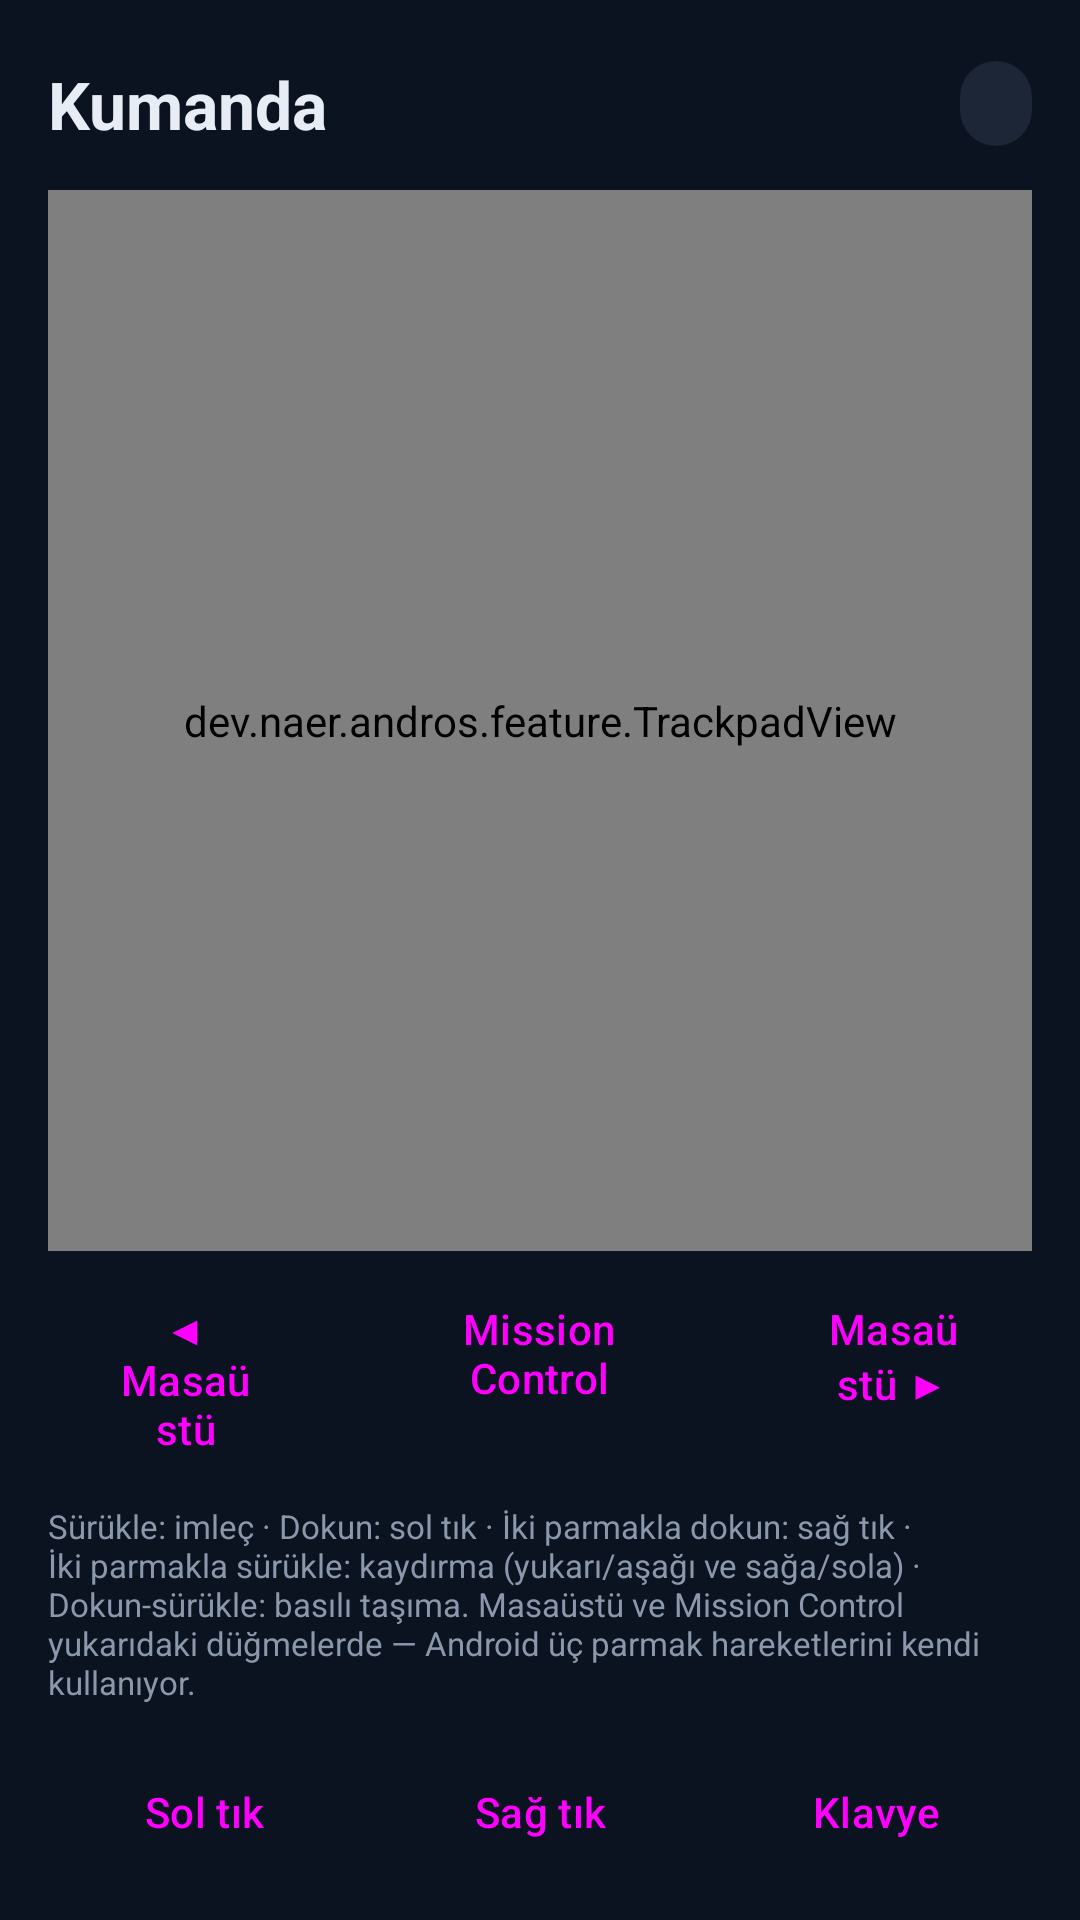

Reconstruct the res/layout file that produces this screen, plus the resources it refers to.
<!-- AndroidManifest.xml: application theme Theme.AndrOS -->
<!-- res/layout/page_control.xml -->
<?xml version="1.0" encoding="utf-8"?>
<LinearLayout xmlns:android="http://schemas.android.com/apk/res/android"
    android:id="@+id/pageControl"
    android:layout_width="match_parent"
    android:layout_height="match_parent"
    android:orientation="vertical"
    android:paddingStart="16dp"
    android:paddingEnd="16dp"
    android:paddingTop="20dp"
    android:paddingBottom="12dp">

    <LinearLayout
        android:layout_width="match_parent"
        android:layout_height="wrap_content"
        android:gravity="center_vertical"
        android:orientation="horizontal">

        <TextView
            android:layout_width="0dp"
            android:layout_height="wrap_content"
            android:layout_weight="1"
            android:text="@string/tab_control"
            android:textColor="@color/text"
            android:textSize="22sp"
            android:textStyle="bold" />

        <TextView
            android:id="@+id/controlStatus"
            android:layout_width="wrap_content"
            android:layout_height="wrap_content"
            android:background="@drawable/pill_bg"
            android:paddingStart="12dp"
            android:paddingEnd="12dp"
            android:paddingTop="6dp"
            android:paddingBottom="6dp"
            android:textColor="@color/accent"
            android:textSize="12sp" />
    </LinearLayout>

    
    <dev.naer.andros.feature.TrackpadView
        android:id="@+id/trackpad"
        android:layout_width="match_parent"
        android:layout_height="0dp"
        android:layout_weight="1"
        android:layout_marginTop="14dp"
        android:background="@drawable/card_bg" />

    
    <LinearLayout
        android:layout_width="match_parent"
        android:layout_height="wrap_content"
        android:layout_marginTop="10dp"
        android:orientation="horizontal">

        <Button
            android:id="@+id/deskLeft"
            style="@style/Widget.Material3.Button.TonalButton"
            android:layout_width="0dp"
            android:layout_height="wrap_content"
            android:layout_weight="1"
            android:text="◀ Masaüstü" />

        <Button
            android:id="@+id/missionControl"
            style="@style/Widget.Material3.Button.TonalButton"
            android:layout_width="0dp"
            android:layout_height="wrap_content"
            android:layout_marginStart="8dp"
            android:layout_weight="1.4"
            android:text="Mission Control" />

        <Button
            android:id="@+id/deskRight"
            style="@style/Widget.Material3.Button.TonalButton"
            android:layout_width="0dp"
            android:layout_height="wrap_content"
            android:layout_marginStart="8dp"
            android:layout_weight="1"
            android:text="Masaüstü ▶" />
    </LinearLayout>

    <TextView
        android:id="@+id/controlHint"
        android:layout_width="match_parent"
        android:layout_height="wrap_content"
        android:layout_marginTop="10dp"
        android:text="@string/control_hint"
        android:textColor="@color/text_dim"
        android:textSize="11sp" />

    
    <LinearLayout
        android:layout_width="match_parent"
        android:layout_height="wrap_content"
        android:layout_marginTop="12dp"
        android:orientation="horizontal">

        <Button
            android:id="@+id/leftClick"
            style="@style/Widget.Material3.Button.TonalButton"
            android:layout_width="0dp"
            android:layout_height="wrap_content"
            android:layout_weight="1"
            android:text="@string/left_click" />

        <Button
            android:id="@+id/rightClick"
            style="@style/Widget.Material3.Button.TonalButton"
            android:layout_width="0dp"
            android:layout_height="wrap_content"
            android:layout_marginStart="8dp"
            android:layout_weight="1"
            android:text="@string/right_click" />

        <Button
            android:id="@+id/keyboardButton"
            style="@style/Widget.Material3.Button"
            android:layout_width="0dp"
            android:layout_height="wrap_content"
            android:layout_marginStart="8dp"
            android:layout_weight="1"
            android:text="@string/keyboard" />
    </LinearLayout>

    
    <EditText
        android:id="@+id/keyInput"
        android:layout_width="match_parent"
        android:layout_height="wrap_content"
        android:layout_marginTop="10dp"
        android:background="@drawable/code_bg"
        android:hint="@string/keyboard_hint"
        android:imeOptions="actionGo|flagNoExtractUi"
        android:inputType="textNoSuggestions|textVisiblePassword"
        android:padding="14dp"
        android:textColor="@color/text"
        android:textColorHint="@color/text_dim"
        android:textSize="15sp"
        android:visibility="gone"
        android:autofillHints="" />
</LinearLayout>
<!-- resources referenced by this layout -->
<resources>
  <color name="accent">#4ADE80</color>
  <color name="text">#E8EDF5</color>
  <color name="text_dim">#8B98AC</color>
  <!-- drawable card_bg (drawable) -->
  <shape xmlns:android="http://schemas.android.com/apk/res/android" android:shape="rectangle">
      <solid android:color="@color/surface" />
      <corners android:radius="18dp" />
  </shape>
  <!-- drawable code_bg (drawable) -->
  <shape xmlns:android="http://schemas.android.com/apk/res/android" android:shape="rectangle">
      <solid android:color="@color/surface_variant" />
      <corners android:radius="14dp" />
      <stroke android:width="1dp" android:color="#2A3548" />
  </shape>
  <!-- drawable pill_bg (drawable) -->
  <shape xmlns:android="http://schemas.android.com/apk/res/android" android:shape="rectangle">
      <solid android:color="@color/surface_variant" />
      <corners android:radius="999dp" />
  </shape>
  <string name="control_hint">Sürükle: imleç · Dokun: sol tık · İki parmakla dokun: sağ tık · İki parmakla sürükle: kaydırma (yukarı/aşağı ve sağa/sola) · Dokun-sürükle: basılı taşıma. Masaüstü ve Mission Control yukarıdaki düğmelerde — Android üç parmak hareketlerini kendi kullanıyor.</string>
  <string name="keyboard">Klavye</string>
  <string name="keyboard_hint">Yaz — harfler Mac’e gider</string>
  <string name="left_click">Sol tık</string>
  <string name="right_click">Sağ tık</string>
  <string name="tab_control">Kumanda</string>
  <style name="Theme.AndrOS" parent="Theme.Material3.DayNight.NoActionBar">
          <item name="colorPrimary">@color/accent</item>
          <item name="colorOnPrimary">@color/on_accent</item>
          <item name="colorSurface">@color/surface</item>
          <item name="colorSurfaceVariant">@color/surface_variant</item>
          <item name="android:colorBackground">@color/bg</item>
          <item name="android:statusBarColor">@color/bg</item>
          <item name="android:navigationBarColor">@color/bg</item>
          <item name="android:windowLightStatusBar" tools:targetApi="m">false</item>
      </style>
  <color name="surface">#141C2C</color>
  <color name="surface_variant">#1C2637</color>
  <color name="on_accent">#052E16</color>
  <color name="bg">#0B1220</color>
</resources>
